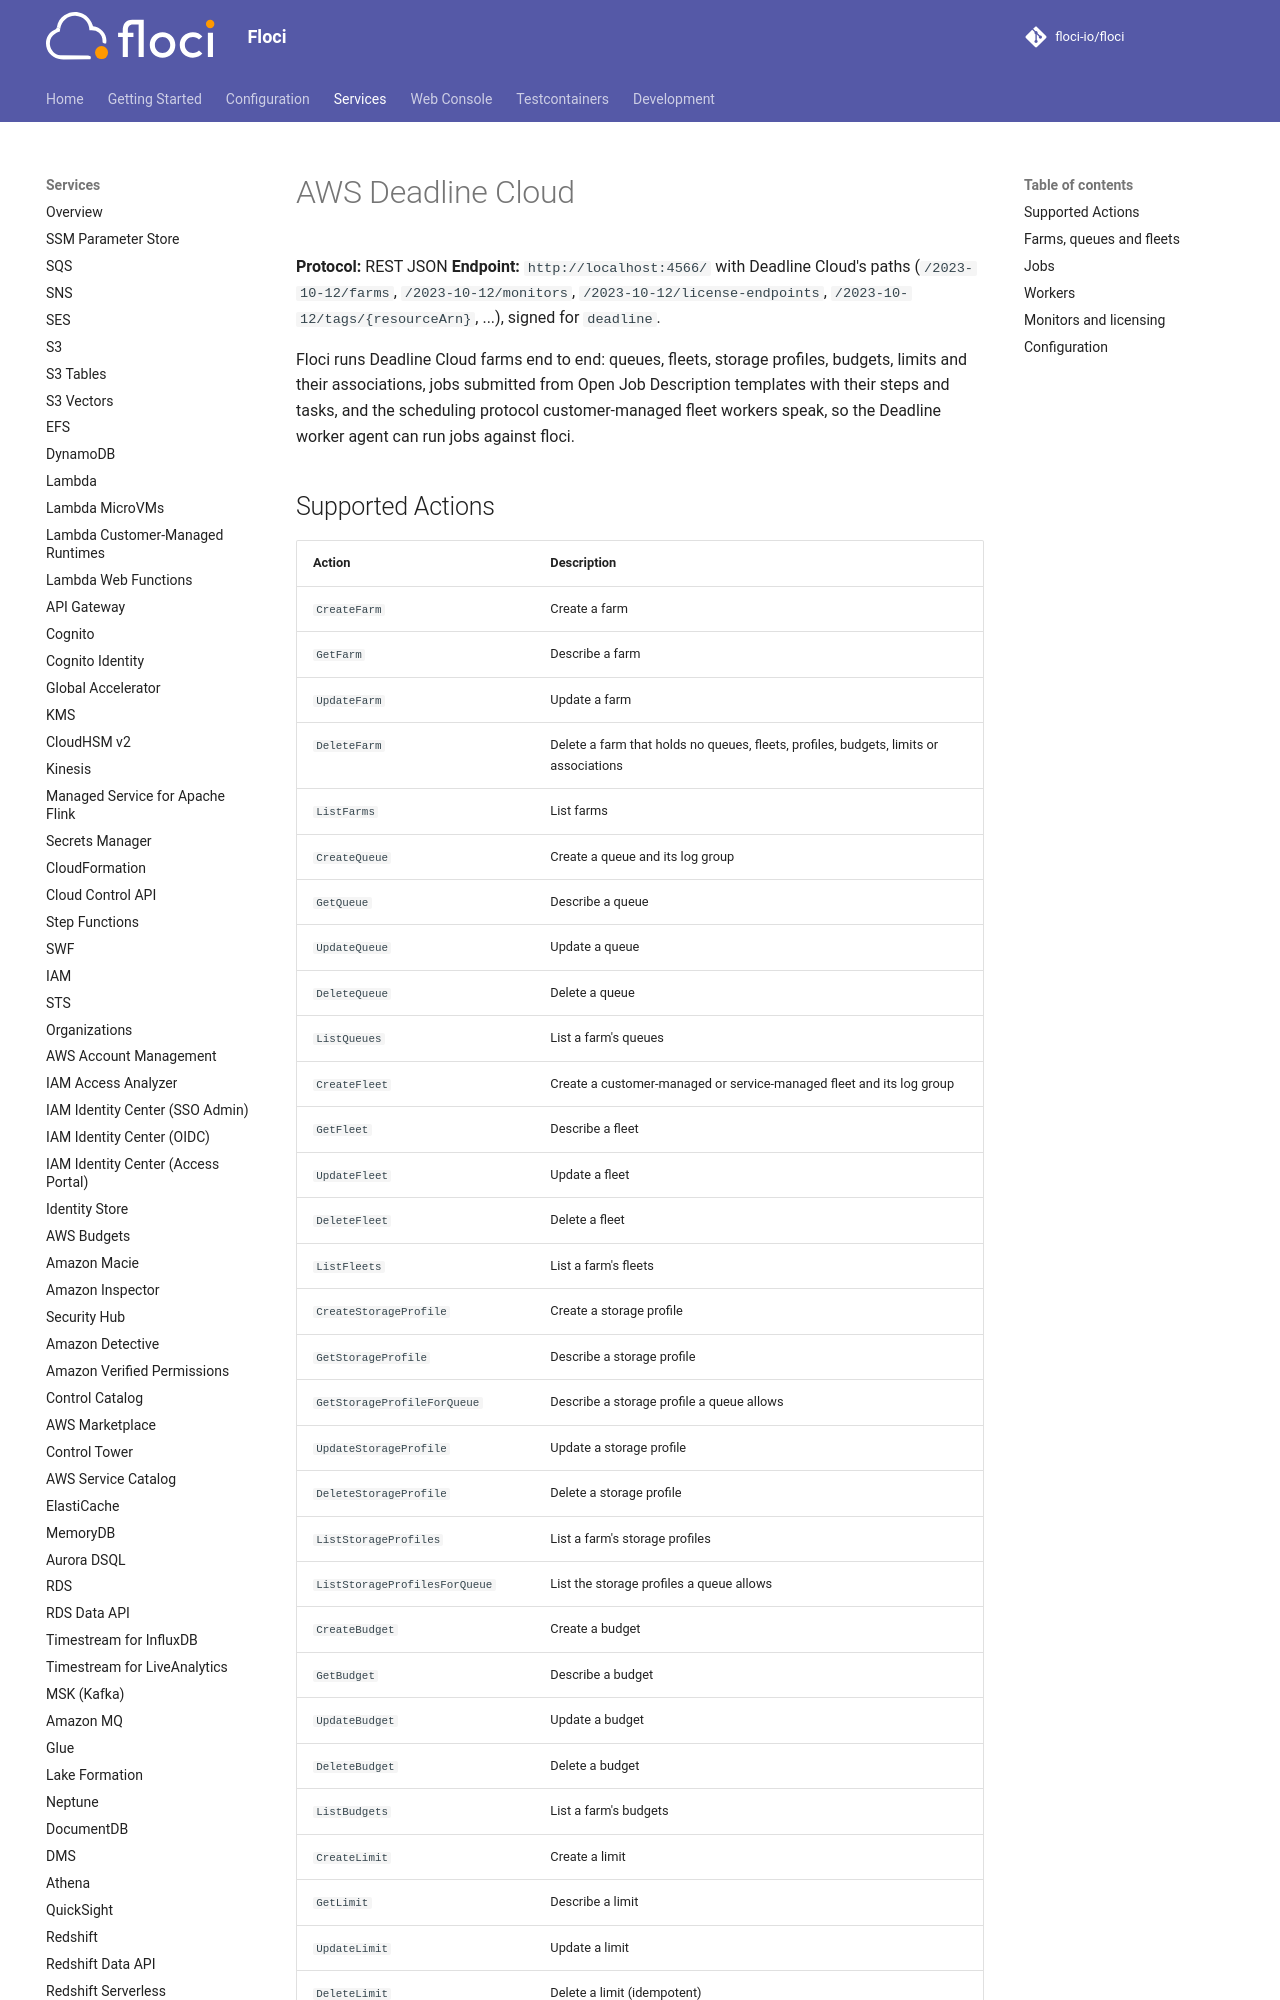

repository: alchemy-run/floci · page: services/deadline/index.html · generator: mkdocs

# AWS Deadline Cloud

**Protocol:** REST JSON
**Endpoint:** `http://localhost:4566/` with Deadline Cloud's paths (`/2023-10-12/farms`, `/2023-10-12/monitors`, `/2023-10-12/license-endpoints`, `/2023-10-12/tags/{resourceArn}`, ...), signed for `deadline`.

Floci runs Deadline Cloud farms end to end: queues, fleets, storage profiles, budgets, limits and their
associations, jobs submitted from Open Job Description templates with their steps and tasks, and the scheduling
protocol customer-managed fleet workers speak, so the Deadline worker agent can run jobs against floci.
